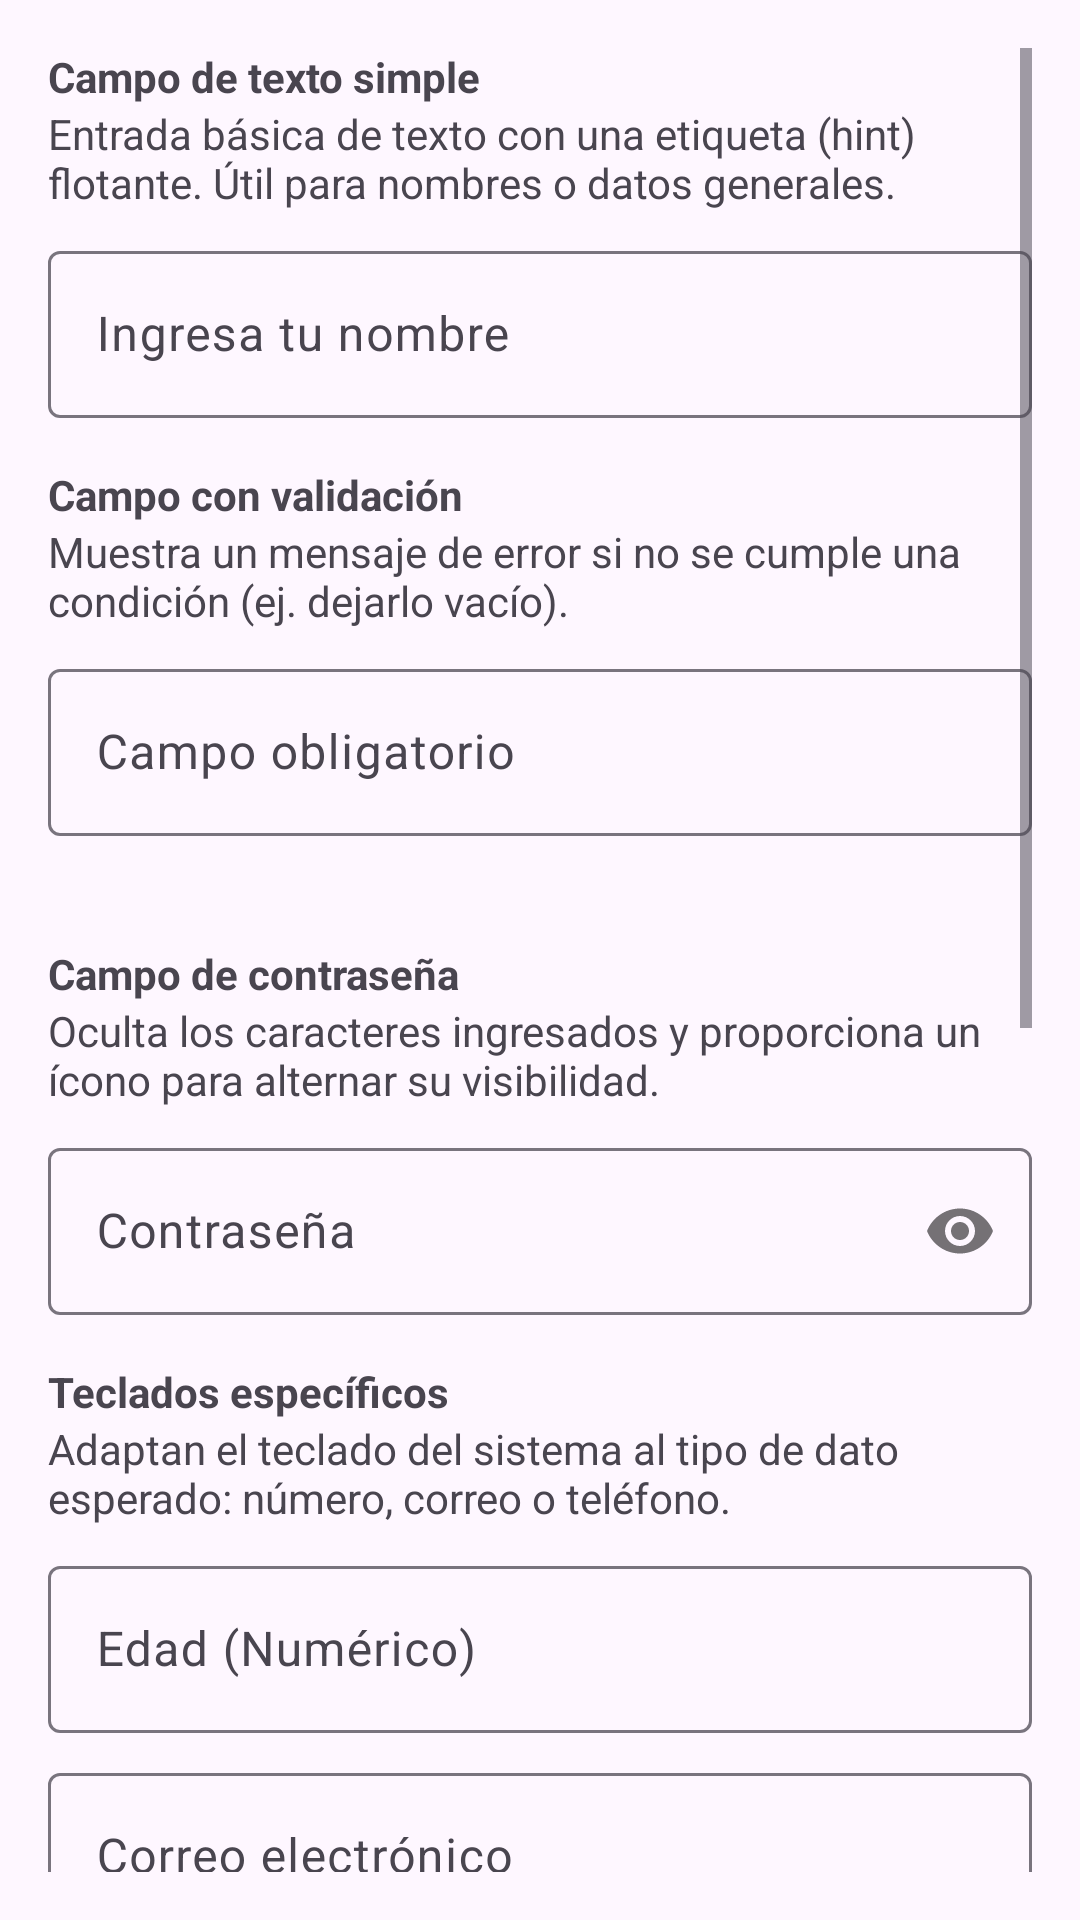

Produce the Android XML layout that renders to this screen, including the resource entries it uses.
<!-- AndroidManifest.xml: application theme Theme.Androidviews -->
<!-- res/layout/fragment_section_one.xml -->
<?xml version="1.0" encoding="utf-8"?>
<ScrollView xmlns:android="http://schemas.android.com/apk/res/android"
    xmlns:app="http://schemas.android.com/apk/res-auto"
    android:layout_width="match_parent"
    android:layout_height="match_parent"
    android:padding="16dp">

    <LinearLayout
        android:layout_width="match_parent"
        android:layout_height="wrap_content"
        android:orientation="vertical">

        
        <TextView
            android:layout_width="match_parent"
            android:layout_height="wrap_content"
            android:text="Campo de texto simple"
            android:textStyle="bold" />
        <TextView
            android:layout_width="match_parent"
            android:layout_height="wrap_content"
            android:text="Entrada básica de texto con una etiqueta (hint) flotante. Útil para nombres o datos generales."
            android:layout_marginBottom="8dp"/>
        <com.google.android.material.textfield.TextInputLayout
            android:layout_width="match_parent"
            android:layout_height="wrap_content"
            android:layout_marginBottom="16dp">
            <com.google.android.material.textfield.TextInputEditText
                android:layout_width="match_parent"
                android:layout_height="wrap_content"
                android:hint="Ingresa tu nombre" />
        </com.google.android.material.textfield.TextInputLayout>

        
        <TextView
            android:layout_width="match_parent"
            android:layout_height="wrap_content"
            android:text="Campo con validación"
            android:textStyle="bold" />
        <TextView
            android:layout_width="match_parent"
            android:layout_height="wrap_content"
            android:text="Muestra un mensaje de error si no se cumple una condición (ej. dejarlo vacío)."
            android:layout_marginBottom="8dp"/>
        <com.google.android.material.textfield.TextInputLayout
            android:id="@+id/textInputLayoutError"
            android:layout_width="match_parent"
            android:layout_height="wrap_content"
            app:errorEnabled="true"
            android:layout_marginBottom="16dp">
            <com.google.android.material.textfield.TextInputEditText
                android:id="@+id/editTextValidation"
                android:layout_width="match_parent"
                android:layout_height="wrap_content"
                android:hint="Campo obligatorio" />
        </com.google.android.material.textfield.TextInputLayout>

        
        <TextView
            android:layout_width="match_parent"
            android:layout_height="wrap_content"
            android:text="Campo de contraseña"
            android:textStyle="bold" />
        <TextView
            android:layout_width="match_parent"
            android:layout_height="wrap_content"
            android:text="Oculta los caracteres ingresados y proporciona un ícono para alternar su visibilidad."
            android:layout_marginBottom="8dp"/>
        <com.google.android.material.textfield.TextInputLayout
            android:layout_width="match_parent"
            android:layout_height="wrap_content"
            app:passwordToggleEnabled="true"
            android:layout_marginBottom="16dp">
            <com.google.android.material.textfield.TextInputEditText
                android:layout_width="match_parent"
                android:layout_height="wrap_content"
                android:inputType="textPassword"
                android:hint="Contraseña" />
        </com.google.android.material.textfield.TextInputLayout>

        
        <TextView
            android:layout_width="match_parent"
            android:layout_height="wrap_content"
            android:text="Teclados específicos"
            android:textStyle="bold" />
        <TextView
            android:layout_width="match_parent"
            android:layout_height="wrap_content"
            android:text="Adaptan el teclado del sistema al tipo de dato esperado: número, correo o teléfono."
            android:layout_marginBottom="8dp"/>
        <com.google.android.material.textfield.TextInputLayout
            android:layout_width="match_parent"
            android:layout_height="wrap_content"
            android:layout_marginBottom="8dp">
            <com.google.android.material.textfield.TextInputEditText
                android:layout_width="match_parent"
                android:layout_height="wrap_content"
                android:inputType="number"
                android:hint="Edad (Numérico)" />
        </com.google.android.material.textfield.TextInputLayout>
        <com.google.android.material.textfield.TextInputLayout
            android:layout_width="match_parent"
            android:layout_height="wrap_content"
            android:layout_marginBottom="8dp">
            <com.google.android.material.textfield.TextInputEditText
                android:layout_width="match_parent"
                android:layout_height="wrap_content"
                android:inputType="textEmailAddress"
                android:hint="Correo electrónico" />
        </com.google.android.material.textfield.TextInputLayout>
        <com.google.android.material.textfield.TextInputLayout
            android:layout_width="match_parent"
            android:layout_height="wrap_content"
            android:layout_marginBottom="16dp">
            <com.google.android.material.textfield.TextInputEditText
                android:layout_width="match_parent"
                android:layout_height="wrap_content"
                android:inputType="phone"
                android:hint="Teléfono" />
        </com.google.android.material.textfield.TextInputLayout>

        
        <TextView
            android:layout_width="match_parent"
            android:layout_height="wrap_content"
            android:text="Campo multilínea"
            android:textStyle="bold" />
        <TextView
            android:layout_width="match_parent"
            android:layout_height="wrap_content"
            android:text="Permite ingresar textos largos expandiéndose verticalmente. Útil para comentarios."
            android:layout_marginBottom="8dp"/>
        <com.google.android.material.textfield.TextInputLayout
            android:layout_width="match_parent"
            android:layout_height="wrap_content"
            android:layout_marginBottom="16dp">
            <com.google.android.material.textfield.TextInputEditText
                android:layout_width="match_parent"
                android:layout_height="wrap_content"
                android:inputType="textMultiLine"
                android:lines="3"
                android:gravity="top|start"
                android:hint="Escribe un comentario" />
        </com.google.android.material.textfield.TextInputLayout>

        
        <TextView
            android:layout_width="match_parent"
            android:layout_height="wrap_content"
            android:text="Menú desplegable"
            android:textStyle="bold" />
        <TextView
            android:layout_width="match_parent"
            android:layout_height="wrap_content"
            android:text="Muestra una lista de opciones predefinidas al interactuar con el campo."
            android:layout_marginBottom="8dp"/>
        <com.google.android.material.textfield.TextInputLayout
            style="@style/Widget.MaterialComponents.TextInputLayout.OutlinedBox.ExposedDropdownMenu"
            android:layout_width="match_parent"
            android:layout_height="wrap_content"
            android:layout_marginBottom="16dp">
            <AutoCompleteTextView
                android:id="@+id/autoCompleteOptions"
                android:layout_width="match_parent"
                android:layout_height="wrap_content"
                android:inputType="none"
                android:hint="Selecciona una opción" />
        </com.google.android.material.textfield.TextInputLayout>

        
        <TextView
            android:layout_width="match_parent"
            android:layout_height="wrap_content"
            android:text="Barra de búsqueda"
            android:textStyle="bold" />
        <TextView
            android:layout_width="match_parent"
            android:layout_height="wrap_content"
            android:text="Componente optimizado para realizar consultas. Incluye ícono de lupa y botón para limpiar."
            android:layout_marginBottom="8dp"/>
        <androidx.appcompat.widget.SearchView
            android:layout_width="match_parent"
            android:layout_height="wrap_content"
            app:queryHint="Buscar elemento..."
            app:iconifiedByDefault="false"
            android:layout_marginBottom="32dp"/>

    </LinearLayout>
</ScrollView>
<!-- resources referenced by this layout -->
<resources>
  <style name="Theme.Androidviews" parent="Base.Theme.Androidviews" />
  <style name="Base.Theme.Androidviews" parent="Theme.Material3.DayNight.NoActionBar">
          
          
      </style>
</resources>
